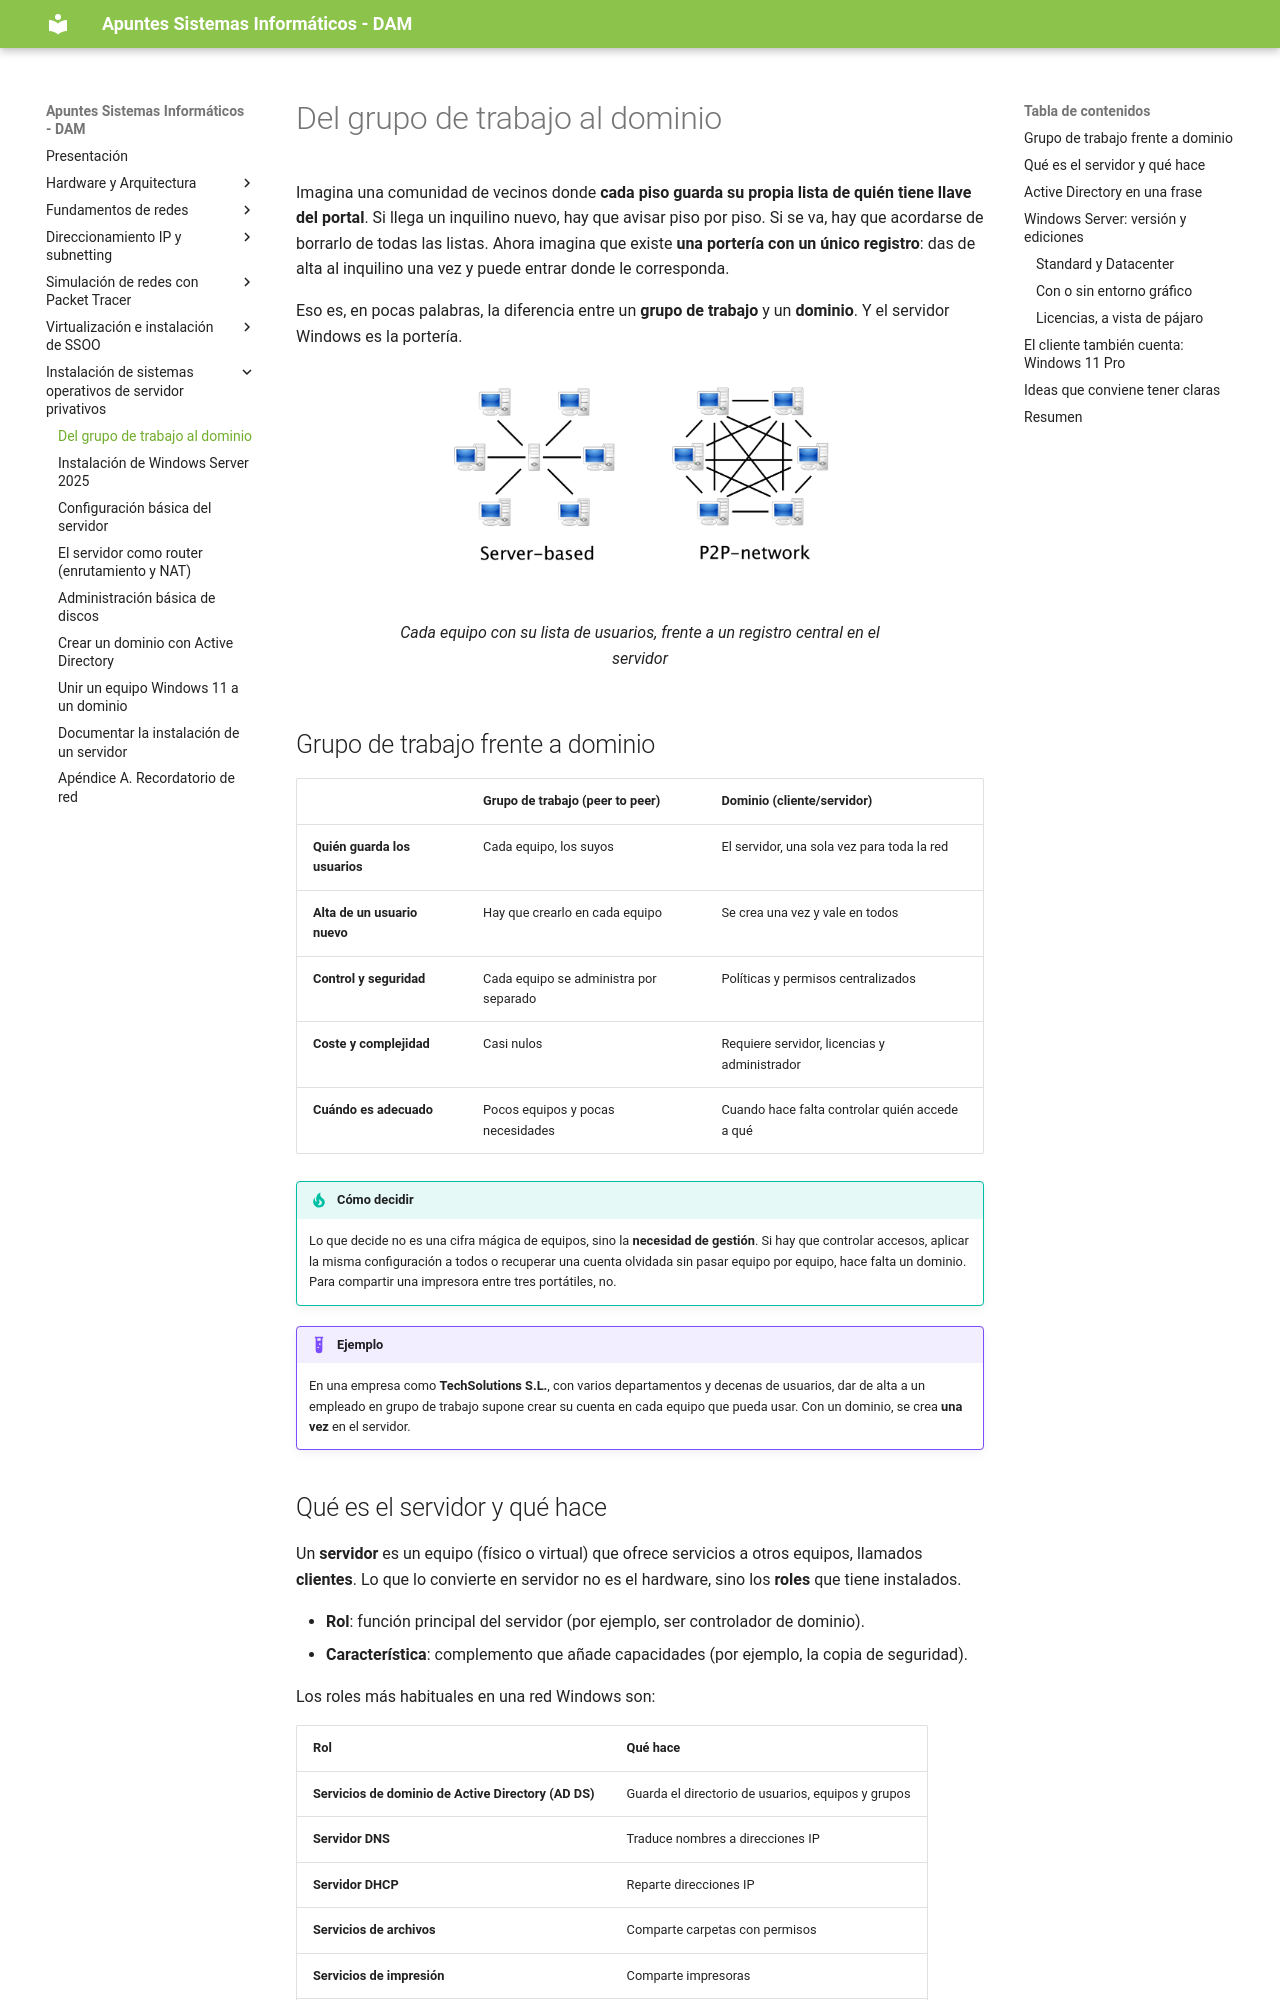

repository: apuntes-sergio/sin · page: 06_01_grupo_trabajo_dominio/index.html · generator: mkdocs

---
title: Del grupo de trabajo al dominio
description: UD06 - Windows Server. instalación y configuración
---

Imagina una comunidad de vecinos donde **cada piso guarda su propia lista de quién tiene llave del portal**. Si llega un inquilino nuevo, hay que avisar piso por piso. Si se va, hay que acordarse de borrarlo de todas las listas. Ahora imagina que existe **una portería con un único registro**: das de alta al inquilino una vez y puede entrar donde le corresponda.

Eso es, en pocas palabras, la diferencia entre un **grupo de trabajo** y un **dominio**. Y el servidor Windows es la portería.

<figure markdown="span" align="center">
  ![Grupo de trabajo frente a dominio](./imgs/intro/p2p-network-vs-server.jpg){ width="60%" }
  <figcaption>Cada equipo con su lista de usuarios, frente a un registro central en el servidor</figcaption>
</figure>

## Grupo de trabajo frente a dominio

| | Grupo de trabajo (peer to peer) | Dominio (cliente/servidor) |
|---|---|---|
| **Quién guarda los usuarios** | Cada equipo, los suyos | El servidor, una sola vez para toda la red |
| **Alta de un usuario nuevo** | Hay que crearlo en cada equipo | Se crea una vez y vale en todos |
| **Control y seguridad** | Cada equipo se administra por separado | Políticas y permisos centralizados |
| **Coste y complejidad** | Casi nulos | Requiere servidor, licencias y administrador |
| **Cuándo es adecuado** | Pocos equipos y pocas necesidades | Cuando hace falta controlar quién accede a qué |

!!! tip "Cómo decidir"
    Lo que decide no es una cifra mágica de equipos, sino la **necesidad de gestión**. Si hay que controlar accesos, aplicar la misma configuración a todos o recuperar una cuenta olvidada sin pasar equipo por equipo, hace falta un dominio. Para compartir una impresora entre tres portátiles, no.

!!! example "Ejemplo"
    En una empresa como **TechSolutions S.L.**, con varios departamentos y decenas de usuarios, dar de alta a un empleado en grupo de trabajo supone crear su cuenta en cada equipo que pueda usar. Con un dominio, se crea **una vez** en el servidor.
